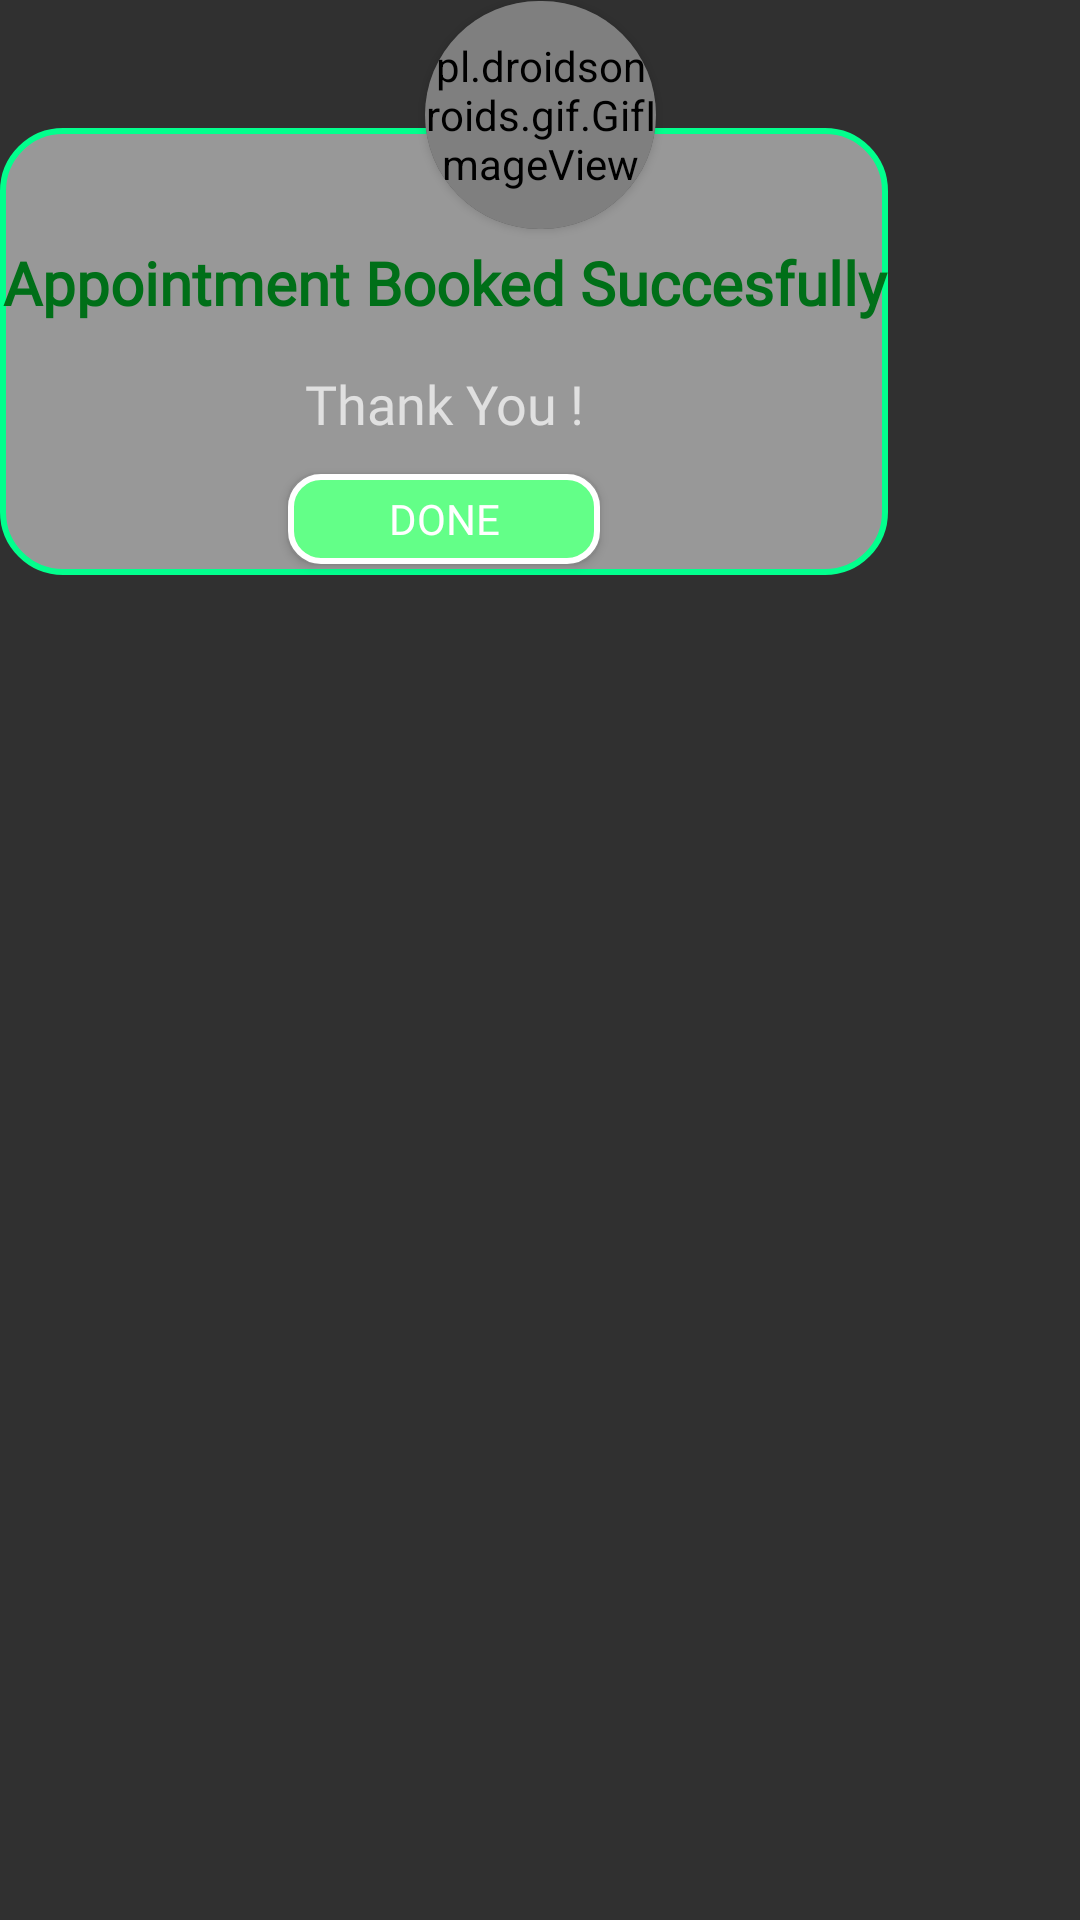

Android layout source for this screen:
<!-- AndroidManifest.xml: application theme Theme.Project_Test -->
<!-- res/layout/success_dialog.xml -->
<?xml version="1.0" encoding="utf-8"?>
<androidx.constraintlayout.widget.ConstraintLayout xmlns:android="http://schemas.android.com/apk/res/android"
    xmlns:app="http://schemas.android.com/apk/res-auto"
    android:layout_width="300dp"
    android:id="@+id/bookedDialog"
    android:layout_height="match_parent"
    >

    <androidx.constraintlayout.widget.ConstraintLayout
        android:id="@+id/layoutDialog"
        android:layout_width="296dp"
        android:layout_height="149dp"
        android:background="@drawable/dialog_box"
        app:layout_constraintBottom_toBottomOf="parent"
        app:layout_constraintEnd_toEndOf="parent"
        app:layout_constraintHorizontal_bias="0.0"
        app:layout_constraintStart_toStartOf="parent"
        app:layout_constraintTop_toTopOf="parent"
        app:layout_constraintVertical_bias="0.087">

        <TextView
            android:id="@+id/title"
            android:layout_width="match_parent"
            android:layout_height="wrap_content"
            android:fontFamily="@font/bebas_neue"
            android:gravity="center_horizontal"
            android:paddingTop="38dp"
            android:text="Appointment Booked Succesfully"
            android:textColor="#006F18"
            android:textSize="20sp"
            android:textStyle="bold"
            app:layout_constraintTop_toTopOf="parent" />

        <TextView
            android:id="@+id/desc"
            android:layout_width="match_parent"
            android:layout_height="wrap_content"
            android:layout_marginStart="20dp"
            android:layout_marginTop="11dp"
            android:layout_marginEnd="20dp"
            android:fontFamily="@font/bebas_neue"
            android:gravity="center_horizontal"
            android:text="Thank You !"
            android:textSize="18sp"
            app:layout_constraintBottom_toTopOf="@+id/done"
            app:layout_constraintTop_toBottomOf="@+id/title" />

        <Button
            android:id="@+id/done"
            android:layout_width="104dp"
            android:layout_height="30dp"
            android:layout_marginStart="40dp"
            android:layout_marginTop="8dp"
            android:layout_marginEnd="40dp"
            android:background="@drawable/btn_shape"
            android:fontFamily="@font/bebas_neue"
            android:text="Done"
            android:textColor="@color/white"
            android:textSize="14dp"
            app:layout_constraintBottom_toBottomOf="parent"
            app:layout_constraintEnd_toEndOf="parent"
            app:layout_constraintStart_toStartOf="parent"
            app:layout_constraintTop_toBottomOf="@+id/desc" />

    </androidx.constraintlayout.widget.ConstraintLayout>
    <androidx.constraintlayout.widget.Guideline
        android:id="@+id/gd_d_r_05"
        android:layout_width="wrap_content"
        android:layout_height="wrap_content"
        android:orientation="vertical"
        app:layout_constraintGuide_percent="0.65" />
    <androidx.constraintlayout.widget.Guideline
        android:id="@+id/gd_d_l_05"
        android:layout_width="wrap_content"
        android:layout_height="wrap_content"
        android:orientation="vertical"
        app:layout_constraintGuide_percent="0.35" />
    <androidx.constraintlayout.widget.Guideline
        android:id="@+id/gd_w_down"
        android:layout_width="wrap_content"
        android:layout_height="wrap_content"
        android:orientation="horizontal"
        app:layout_constraintGuide_percent="0.12" />

    <androidx.cardview.widget.CardView
        android:layout_width="77dp"
        android:layout_height="76dp"
        app:cardCornerRadius="50dp"
        app:layout_constraintBottom_toBottomOf="@+id/gd_w_down"
        app:layout_constraintEnd_toEndOf="@+id/gd_d_r_05"
        app:layout_constraintStart_toStartOf="@+id/gd_d_l_05"
        app:layout_constraintTop_toTopOf="parent">

        <pl.droidsonroids.gif.GifImageView
            android:id="@+id/gifImageView"
            android:layout_width="match_parent"
            android:layout_height="match_parent"
            android:src="@drawable/check_circle"
            app:layout_constraintBottom_toBottomOf="parent"
            app:layout_constraintEnd_toEndOf="parent"
            app:layout_constraintHorizontal_bias="0.0"
            app:layout_constraintStart_toStartOf="parent"
            app:layout_constraintTop_toTopOf="parent"
            app:layout_constraintVertical_bias="0.00" />

    </androidx.cardview.widget.CardView>
</androidx.constraintlayout.widget.ConstraintLayout>
<!-- resources referenced by this layout -->
<resources>
  <color name="white">#FFFFFFFF</color>
  <!-- drawable btn_shape (drawable) -->
  <?xml version="1.0" encoding="UTF-8"?>
  <shape xmlns:android="http://schemas.android.com/apk/res/android">
      <corners android:radius="10dp" />
      <stroke android:color="#FFFFFF" android:width="2dp" />
      <solid android:color="#63ff88" />
  </shape>
  <!-- drawable dialog_box (drawable) -->
  <?xml version="1.0" encoding="utf-8"?>
  <shape xmlns:android="http://schemas.android.com/apk/res/android">
      <solid android:color="#80FFFFFF"/>
          <stroke android:color="@color/ic_launcher_background" android:width="2dp"/>
      <corners android:radius="20dp"/>
  </shape>
  <style name="Theme.Project_Test" parent="Theme.AppCompat.NoActionBar">
          
          <item name="colorPrimary">#63ff88</item>
          <item name="colorPrimaryVariant">#63ff88</item>
          <item name="colorOnPrimary">@color/white</item>
          
          <item name="colorSecondary">#63ff88</item>
          <item name="colorSecondaryVariant">#63ff88</item>
          <item name="colorOnSecondary">@color/white</item>
          
          <item name="android:statusBarColor">@color/black</item>
          
      </style>
  <color name="ic_launcher_background">#02FF8D</color>
  <color name="black">#FF000000</color>
</resources>
